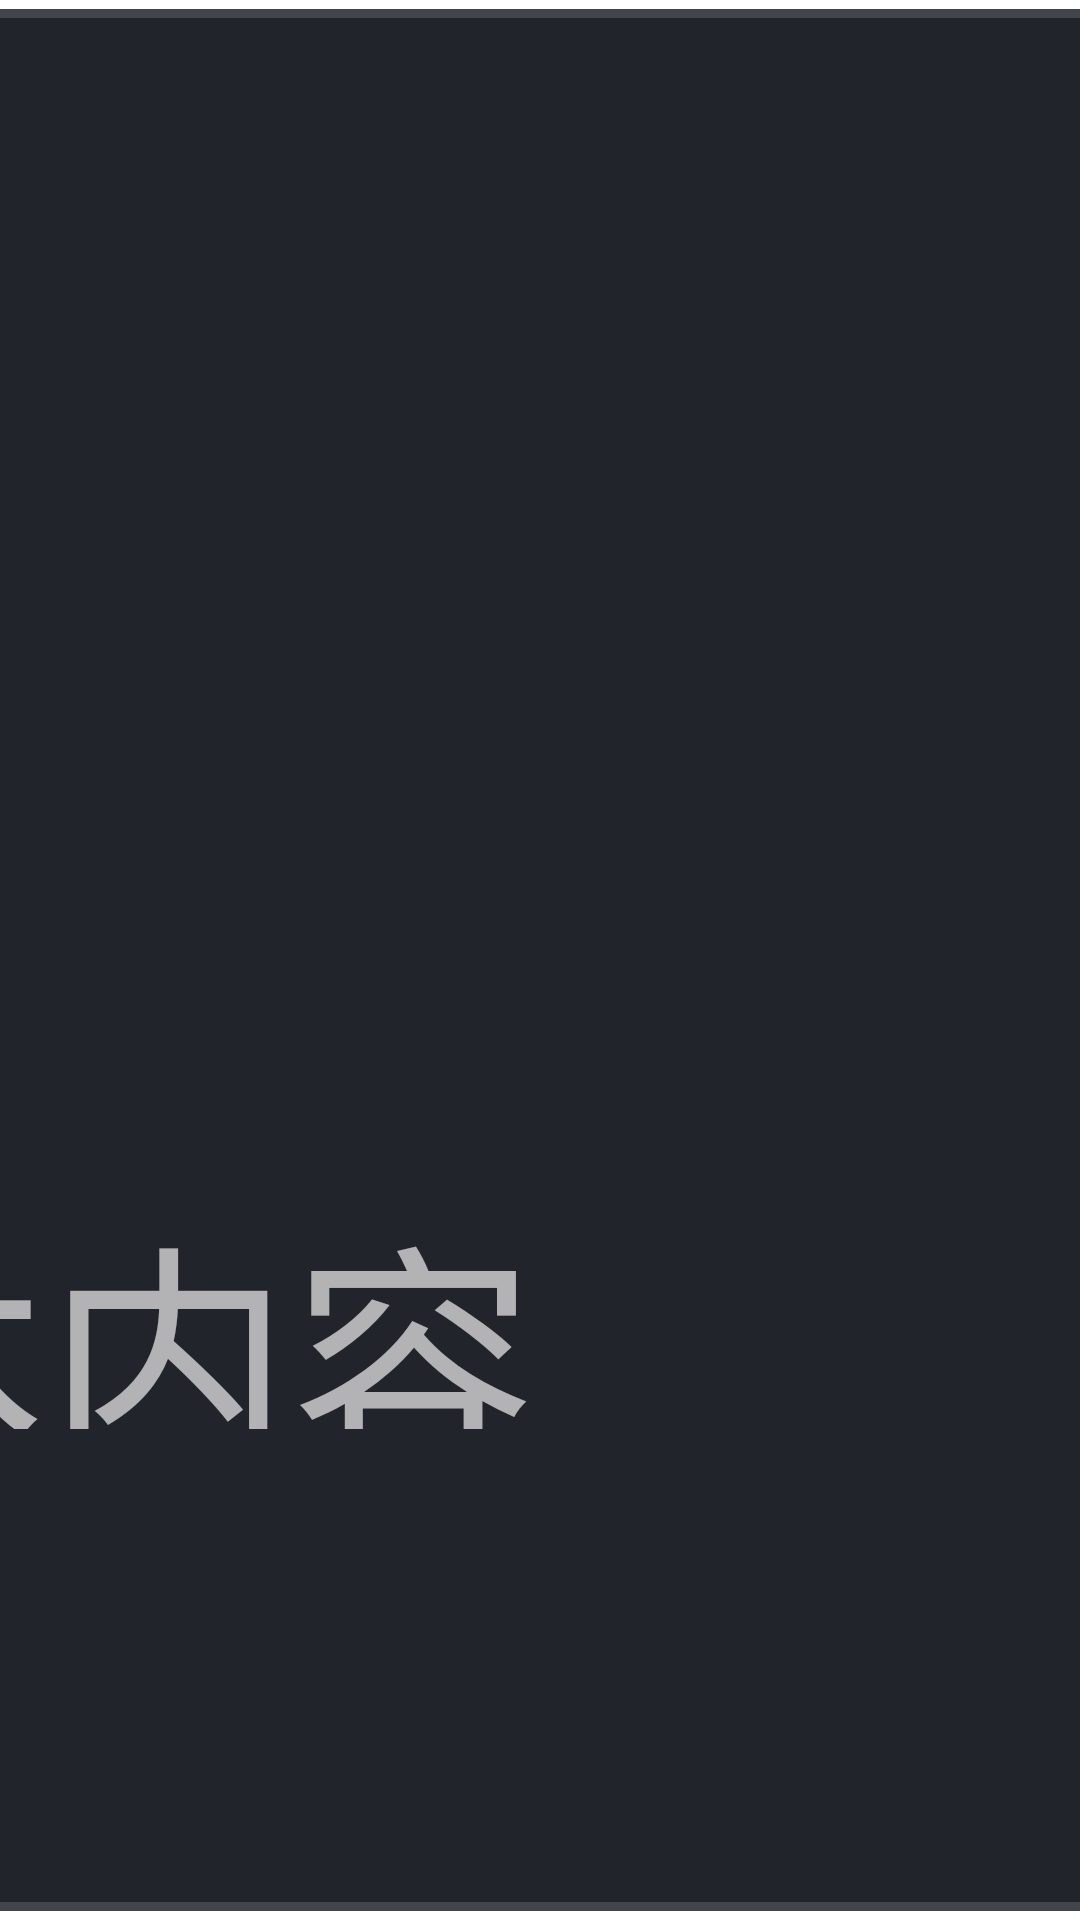

Here is an Android app screen rendered from its layout file. Give the layout XML and the strings, colors and styles it references.
<!-- AndroidManifest.xml: application theme AppTheme.NoActionBar -->
<!-- res/layout/dialog_live_source_edit.xml -->
<?xml version="1.0" encoding="utf-8"?>
<FrameLayout xmlns:android="http://schemas.android.com/apk/res/android"
    android:layout_width="match_parent"
    android:layout_height="match_parent">

    <LinearLayout
        android:layout_width="600mm"
        android:layout_height="wrap_content"
        android:layout_gravity="center"
        android:background="@drawable/shape_dialog_bg_main"
        android:orientation="vertical"
        android:padding="28mm">

        <TextView
            android:id="@+id/tvLiveEditTitle"
            android:layout_width="match_parent"
            android:layout_height="wrap_content"
            android:text="添加直播源"
            android:textColor="@color/color_FFFFFF"
            android:textSize="24mm"
            android:fontFamily="sans-serif-medium" />

        <TextView
            android:layout_width="match_parent"
            android:layout_height="wrap_content"
            android:layout_marginTop="4mm"
            android:text="支持远程订阅 URL、JSON 或 M3U 文本内容"
            android:textColor="@color/settings_text_secondary"
            android:textSize="14mm" />

        <View
            android:layout_width="match_parent"
            android:layout_height="1mm"
            android:layout_marginTop="14mm"
            android:layout_marginBottom="14mm"
            android:background="#1AFFFFFF" />

        <TextView
            android:layout_width="wrap_content"
            android:layout_height="wrap_content"
            android:text="名称（可选）"
            android:textColor="@color/settings_text_secondary"
            android:textSize="14mm" />

        <EditText
            android:id="@+id/edLiveSourceName"
            android:layout_width="match_parent"
            android:layout_height="46mm"
            android:layout_marginTop="6mm"
            android:background="@drawable/input_dialog_api_input"
            android:hint="例如：央视高清源"
            android:maxLines="1"
            android:paddingLeft="14mm"
            android:paddingRight="14mm"
            android:singleLine="true"
            android:textColor="@color/color_FFFFFF"
            android:textColorHint="@color/settings_text_muted"
            android:textSize="18mm" />

        <TextView
            android:layout_width="wrap_content"
            android:layout_height="wrap_content"
            android:layout_marginTop="14mm"
            android:text="地址或内容"
            android:textColor="@color/settings_text_secondary"
            android:textSize="14mm" />

        <EditText
            android:id="@+id/edLiveSourceContent"
            android:layout_width="match_parent"
            android:layout_height="wrap_content"
            android:layout_marginTop="6mm"
            android:minHeight="110mm"
            android:background="@drawable/input_dialog_api_input"
            android:gravity="top|start"
            android:hint="请输入直播源 URL 或贴入 M3U/JSON 内容"
            android:inputType="textMultiLine|textUri"
            android:maxLines="5"
            android:padding="14mm"
            android:textColor="@color/color_FFFFFF"
            android:textColorHint="@color/settings_text_muted"
            android:textSize="17mm" />

        <TextView
            android:id="@+id/tvLiveEditError"
            android:layout_width="match_parent"
            android:layout_height="wrap_content"
            android:layout_marginTop="8mm"
            android:textColor="@color/settings_danger"
            android:textSize="14mm"
            android:visibility="gone" />

        <LinearLayout
            android:layout_width="match_parent"
            android:layout_height="wrap_content"
            android:layout_marginTop="20mm"
            android:gravity="end"
            android:orientation="horizontal">

            <TextView
                android:id="@+id/btnLiveEditCancel"
                style="@style/SettingsButton"
                android:minWidth="120mm"
                android:text="取消" />

            <TextView
                android:id="@+id/btnLiveEditSave"
                style="@style/SettingsButton.Primary"
                android:layout_marginLeft="12mm"
                android:minWidth="130mm"
                android:text="保存" />
        </LinearLayout>
    </LinearLayout>
</FrameLayout>
<!-- resources referenced by this layout -->
<resources>
  <color name="color_FFFFFF">#ffffffff</color>
  <color name="settings_danger">#FF6B6B</color>
  <color name="settings_text_muted">#73FFFFFF</color>
  <color name="settings_text_secondary">#A8FFFFFF</color>
  <!-- drawable input_dialog_api_input (drawable) -->
  <?xml version="1.0" encoding="utf-8"?>
  <selector xmlns:android="http://schemas.android.com/apk/res/android">
      <item android:state_focused="true">
          <shape android:shape="rectangle">
              <corners android:radius="10mm" />
              <stroke android:width="2mm" android:color="#D9FFFFFF" />
              <solid android:color="#1EFFFFFF" />
          </shape>
      </item>
      <item>
          <shape android:shape="rectangle">
              <corners android:radius="10mm" />
              <stroke android:width="1mm" android:color="@color/color_rail_stroke" />
              <solid android:color="@color/color_dialog_field" />
          </shape>
      </item>
  </selector>
  <!-- drawable shape_dialog_bg_main (drawable) -->
  <?xml version="1.0" encoding="utf-8"?>
  <shape xmlns:android="http://schemas.android.com/apk/res/android">
      <corners android:radius="@dimen/radius_20" />
      <solid android:color="#F2171920" />
      <stroke
          android:width="@dimen/vs_1"
          android:color="#26FFFFFF" />
  </shape>
  <style name="SettingsButton.Primary" parent="SettingsButton">
          <item name="android:textColor">@color/selector_update_action_text</item>
          <item name="android:background">@drawable/selector_update_primary</item>
          <item name="android:minWidth">120mm</item>
      </style>
  <style name="AppTheme.NoActionBar">
          <item name="android:windowActionBar">false</item>
          <item name="android:windowNoTitle">true</item>
          <item name="windowActionBar">false</item>
          <item name="android:windowFullscreen">true</item>//全屏即无通知栏
          <item name="android:windowContentOverlay">@null</item>//是否有遮盖
          <item name="windowNoTitle">true</item>
          <item name="android:keepScreenOn">true</item>
          
          <item name="android:windowBackground">@drawable/app_bg</item>
      </style>
  <color name="color_rail_stroke">#26FFFFFF</color>
  <color name="color_dialog_field">#14FFFFFF</color>
  <dimen name="radius_20">20mm</dimen>
  <dimen name="vs_1">1mm</dimen>
  <color name="settings_text">@color/color_rail_text_active</color>
  <!-- drawable selector_update_primary (drawable) -->
  <?xml version="1.0" encoding="utf-8"?>
  <selector xmlns:android="http://schemas.android.com/apk/res/android">
      <item android:state_focused="true">
          <shape>
              <corners android:radius="12mm" />
              <solid android:color="#FFFFFF" />
              <stroke
                  android:width="2mm"
                  android:color="#80FFFFFF" />
          </shape>
      </item>
      <item android:state_pressed="true">
          <shape>
              <corners android:radius="12mm" />
              <solid android:color="#E6FFFFFF" />
          </shape>
      </item>
      <item>
          <shape>
              <corners android:radius="12mm" />
              <solid android:color="#242834" />
              <stroke
                  android:width="1mm"
                  android:color="#33FFFFFF" />
          </shape>
      </item>
  </selector>
  <color name="color_rail_text_active">#FFFFFFFF</color>
  <dimen name="vs_10">10mm</dimen>
  <dimen name="vs_2">2mm</dimen>
</resources>
